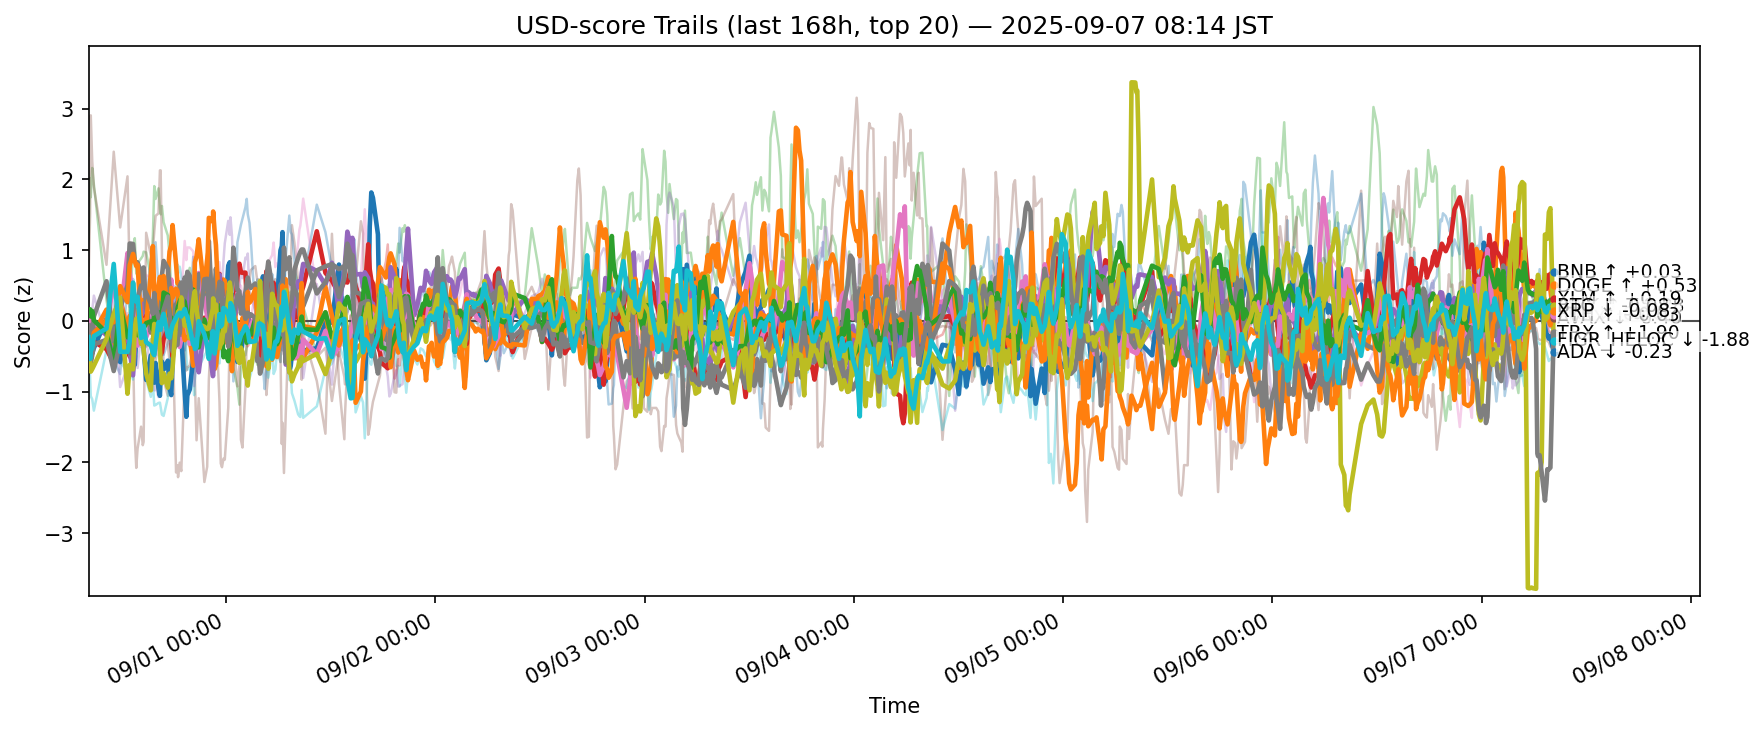

Data behind this chart, as committed beside it:
ts, side, symbol, score
2025-08-30 23:15:04.247970+00:00, usd, ADA, -0.2167
2025-08-30 23:15:04.247970+00:00, usd, AVAX, 0.1066
2025-08-30 23:15:04.247970+00:00, usd, BCH, 1.165
2025-08-30 23:15:04.247970+00:00, usd, BNB, -0.1171
2025-08-30 23:15:04.247970+00:00, usd, BTC, -0.2801
2025-08-30 23:15:04.247970+00:00, usd, CRO, 0.6403
2025-08-30 23:15:04.247970+00:00, usd, DOGE, 0.05692
2025-08-30 23:15:04.247970+00:00, usd, ETH, -0.06188
2025-08-30 23:15:04.247970+00:00, usd, HBAR, -0.2298
2025-08-30 23:15:04.247970+00:00, usd, HYPE, -0.2975
2025-08-30 23:15:04.247970+00:00, usd, LINK, -0.2794
2025-08-30 23:15:04.247970+00:00, usd, LTC, 0.09212
2025-08-30 23:15:04.247970+00:00, usd, SHIB, 0.09623
2025-08-30 23:15:04.247970+00:00, usd, SOL, -0.1341
2025-08-30 23:15:04.247970+00:00, usd, SUI, 0.02044
2025-08-30 23:15:04.247970+00:00, usd, TON, 0.09225
2025-08-30 23:15:04.247970+00:00, usd, TRX, -0.3121
2025-08-30 23:15:04.247970+00:00, usd, UNI, 0.1664
2025-08-30 23:15:04.247970+00:00, usd, XLM, -0.3361
2025-08-30 23:15:04.247970+00:00, usd, XRP, -0.2283
2025-08-30 23:25:10.962978+00:00, usd, ADA, -0.2313
2025-08-30 23:25:10.962978+00:00, usd, AVAX, 0.06278
2025-08-30 23:25:10.962978+00:00, usd, BCH, 2.014
2025-08-30 23:25:10.962978+00:00, usd, BNB, -0.1712
2025-08-30 23:25:10.962978+00:00, usd, BTC, -0.4831
2025-08-30 23:25:10.962978+00:00, usd, CRO, 1.513
2025-08-30 23:25:10.962978+00:00, usd, DOGE, 0.005975
2025-08-30 23:25:10.962978+00:00, usd, ETH, -0.2299
2025-08-30 23:25:10.962978+00:00, usd, HBAR, -0.8199
2025-08-30 23:25:10.962978+00:00, usd, HYPE, -0.3576
2025-08-30 23:25:10.962978+00:00, usd, LINK, -0.2982
2025-08-30 23:25:10.962978+00:00, usd, LTC, 0.1631
2025-08-30 23:25:10.962978+00:00, usd, SHIB, 0.09362
2025-08-30 23:25:10.962978+00:00, usd, SOL, -0.04188
2025-08-30 23:25:10.962978+00:00, usd, SUI, 0.03873
2025-08-30 23:25:10.962978+00:00, usd, TON, -0.1306
2025-08-30 23:25:10.962978+00:00, usd, TRX, -0.4801
2025-08-30 23:25:10.962978+00:00, usd, UNI, 0.4264
2025-08-30 23:25:10.962978+00:00, usd, XLM, -0.5915
2025-08-30 23:25:10.962978+00:00, usd, XRP, -0.5395
2025-08-30 23:29:31.801051+00:00, usd, ADA, -0.2189
2025-08-30 23:29:31.801051+00:00, usd, AVAX, -0.08175
2025-08-30 23:29:31.801051+00:00, usd, BCH, 1.746
2025-08-30 23:29:31.801051+00:00, usd, BNB, -0.2735
2025-08-30 23:29:31.801051+00:00, usd, BTC, -0.4859
2025-08-30 23:29:31.801051+00:00, usd, CRO, 2.904
2025-08-30 23:29:31.801051+00:00, usd, DOGE, -0.09315
2025-08-30 23:29:31.801051+00:00, usd, ETH, -0.1291
2025-08-30 23:29:31.801051+00:00, usd, HBAR, -1.064
2025-08-30 23:29:31.801051+00:00, usd, HYPE, -0.4031
2025-08-30 23:29:31.801051+00:00, usd, LINK, -0.4111
2025-08-30 23:29:31.801051+00:00, usd, LTC, 0.06085
2025-08-30 23:29:31.801051+00:00, usd, SHIB, 0.02114
2025-08-30 23:29:31.801051+00:00, usd, SOL, 0.1284
2025-08-30 23:29:31.801051+00:00, usd, SUI, -0.01921
2025-08-30 23:29:31.801051+00:00, usd, TON, -0.3339
2025-08-30 23:29:31.801051+00:00, usd, TRX, -0.6041
2025-08-30 23:29:31.801051+00:00, usd, UNI, 0.3452
2025-08-30 23:29:31.801051+00:00, usd, XLM, -0.7173
2025-08-30 23:29:31.801051+00:00, usd, XRP, -0.4271
... 12,640 more rows
